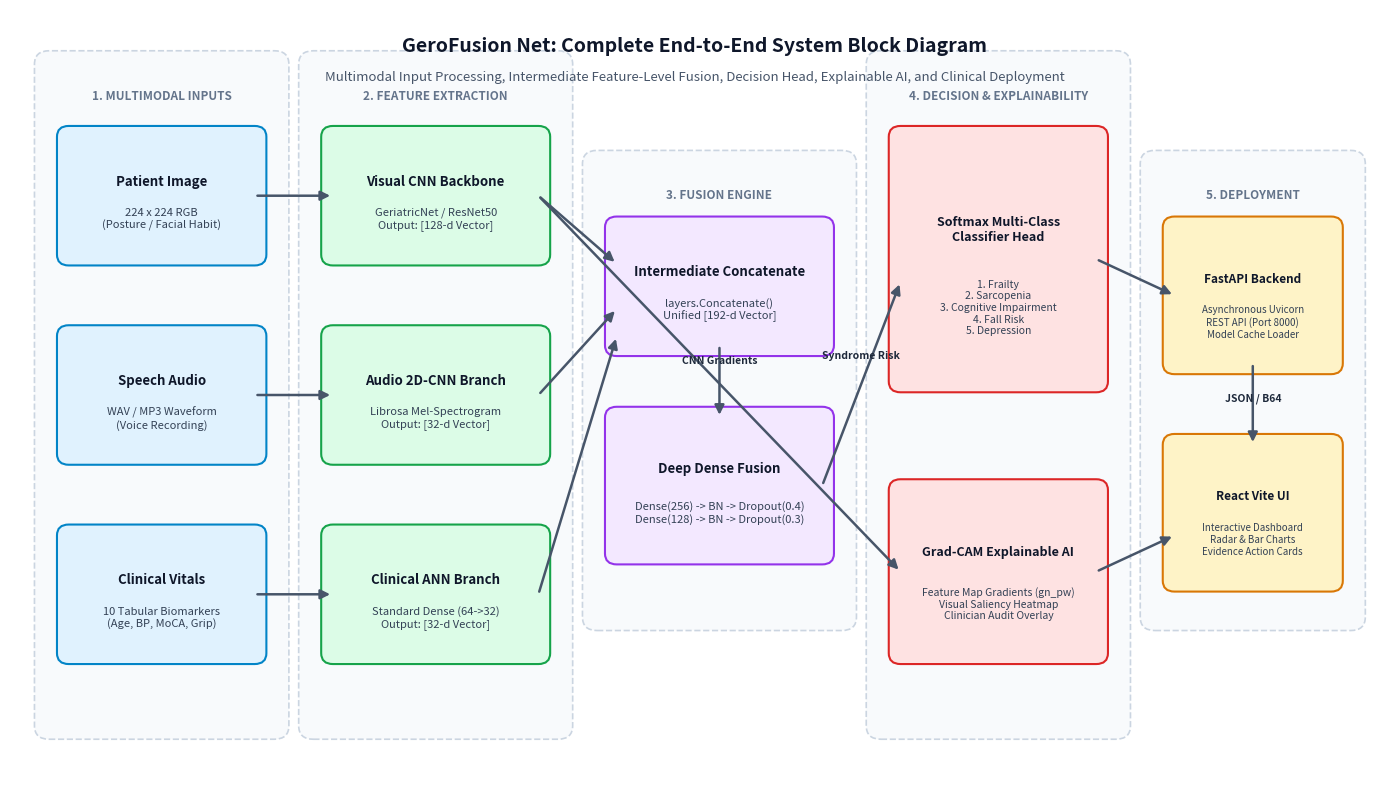

Generate this figure with matplotlib:
import os
import matplotlib.pyplot as plt
import matplotlib.patches as patches

OUT_DIR = "output/report_figures"
os.makedirs(OUT_DIR, exist_ok=True)

# Create high-resolution publication figure
fig, ax = plt.subplots(figsize=(14, 8), dpi=300)
ax.set_xlim(0, 14)
ax.set_ylim(0, 8.5)
ax.axis('off')

# Color Palette (Clean Medical / Engineering Theme)
C_INPUT  = "#e0f2fe" # Light Blue
B_INPUT  = "#0284c7"
C_BRANCH = "#dcfce7" # Light Green
B_BRANCH = "#16a34a"
C_FUSION = "#f3e8ff" # Light Purple
B_FUSION = "#9333ea"
C_OUTPUT = "#fee2e2" # Light Red
B_OUTPUT = "#dc2626"
C_SYSTEM = "#fef3c7" # Light Amber
B_SYSTEM = "#d97706"
ARROW_C  = "#475569"

def draw_box(x, y, w, h, title, subtitle, bg_color, border_color, title_size=9.5, sub_size=8):
    rect = patches.FancyBboxPatch((x, y), w, h, boxstyle="round,pad=0.12",
                                  ec=border_color, fc=bg_color, lw=1.5, zorder=2)
    ax.add_patch(rect)
    ax.text(x + w/2, y + h*0.62, title, ha="center", va="center",
            fontsize=title_size, fontweight="bold", color="#0f172a", zorder=3)
    ax.text(x + w/2, y + h*0.30, subtitle, ha="center", va="center",
            fontsize=sub_size, color="#334155", zorder=3)
    return (x, y, w, h)

def draw_arrow(x1, y1, x2, y2, label=None, label_y_offset=0.25):
    ax.annotate('', xy=(x2, y2), xytext=(x1, y1),
                arrowprops=dict(facecolor=ARROW_C, edgecolor=ARROW_C,
                                arrowstyle="-|>", lw=1.8, mutation_scale=14),
                zorder=4)
    if label:
        ax.text((x1 + x2)/2, (y1 + y2)/2 + label_y_offset, label,
                ha="center", va="bottom", fontsize=7.5, fontweight="bold", color="#1e293b", zorder=5)

# -------------------------------------------------------------
# COLUMN CONTAINERS (SUBGRAPHS)
# -------------------------------------------------------------
containers = [
    (0.4, 0.6, 2.3, 7.3, "1. MULTIMODAL INPUTS", "#f8fafc", "#cbd5e1"),
    (3.1, 0.6, 2.5, 7.3, "2. FEATURE EXTRACTION", "#f8fafc", "#cbd5e1"),
    (6.0, 1.8, 2.5, 5.0, "3. FUSION ENGINE", "#f8fafc", "#cbd5e1"),
    (8.9, 0.6, 2.4, 7.3, "4. DECISION & EXPLAINABILITY", "#f8fafc", "#cbd5e1"),
    (11.7, 1.8, 2.0, 5.0, "5. DEPLOYMENT", "#f8fafc", "#cbd5e1"),
]

for x, y, w, h, label, bg, bd in containers:
    c_rect = patches.FancyBboxPatch((x, y), w, h, boxstyle="round,pad=0.15",
                                   ec=bd, fc=bg, lw=1.2, linestyle="--", zorder=1)
    ax.add_patch(c_rect)
    ax.text(x + w/2, y + h - 0.35, label, ha="center", va="center",
            fontsize=8.5, fontweight="bold", color="#64748b", zorder=2)

# -------------------------------------------------------------
# 1. INPUT BLOCKS
# -------------------------------------------------------------
draw_box(0.6, 5.8, 1.9, 1.3, "Patient Image", "224 x 224 RGB\n(Posture / Facial Habit)", C_INPUT, B_INPUT)
draw_box(0.6, 3.6, 1.9, 1.3, "Speech Audio", "WAV / MP3 Waveform\n(Voice Recording)", C_INPUT, B_INPUT)
draw_box(0.6, 1.4, 1.9, 1.3, "Clinical Vitals", "10 Tabular Biomarkers\n(Age, BP, MoCA, Grip)", C_INPUT, B_INPUT)

# -------------------------------------------------------------
# 2. FEATURE EXTRACTION BLOCKS
# -------------------------------------------------------------
draw_box(3.3, 5.8, 2.1, 1.3, "Visual CNN Backbone", "GeriatricNet / ResNet50\nOutput: [128-d Vector]", C_BRANCH, B_BRANCH)
draw_box(3.3, 3.6, 2.1, 1.3, "Audio 2D-CNN Branch", "Librosa Mel-Spectrogram\nOutput: [32-d Vector]", C_BRANCH, B_BRANCH)
draw_box(3.3, 1.4, 2.1, 1.3, "Clinical ANN Branch", "Standard Dense (64->32)\nOutput: [32-d Vector]", C_BRANCH, B_BRANCH)

# Arrows from Input -> Extraction
draw_arrow(2.5, 6.45, 3.3, 6.45)
draw_arrow(2.5, 4.25, 3.3, 4.25)
draw_arrow(2.5, 2.05, 3.3, 2.05)

# -------------------------------------------------------------
# 3. FUSION BLOCKS
# -------------------------------------------------------------
draw_box(6.2, 4.8, 2.1, 1.3, "Intermediate Concatenate", "layers.Concatenate()\nUnified [192-d Vector]", C_FUSION, B_FUSION)
draw_box(6.2, 2.5, 2.1, 1.5, "Deep Dense Fusion", "Dense(256) -> BN -> Dropout(0.4)\nDense(128) -> BN -> Dropout(0.3)", C_FUSION, B_FUSION)

# Arrows from Extraction -> Fusion Concatenate
draw_arrow(5.4, 6.45, 6.2, 5.7)
draw_arrow(5.4, 4.25, 6.2, 5.2)
draw_arrow(5.4, 2.05, 6.2, 4.9)

# Arrow from Concatenate -> Deep Dense
draw_arrow(7.25, 4.8, 7.25, 4.0)

# -------------------------------------------------------------
# 4. DECISION & EXPLAINABILITY BLOCKS
# -------------------------------------------------------------
draw_box(9.1, 4.4, 2.0, 2.7, "Softmax Multi-Class\nClassifier Head", "1. Frailty\n2. Sarcopenia\n3. Cognitive Impairment\n4. Fall Risk\n5. Depression", C_OUTPUT, B_OUTPUT, title_size=9, sub_size=7.5)
draw_box(9.1, 1.4, 2.0, 1.8, "Grad-CAM Explainable AI", "Feature Map Gradients (gn_pw)\nVisual Saliency Heatmap\nClinician Audit Overlay", C_OUTPUT, B_OUTPUT, title_size=9, sub_size=7.5)

# Arrows from Fusion -> Outputs
draw_arrow(8.3, 3.25, 9.1, 5.5, label="Syndrome Risk")
draw_arrow(5.4, 6.45, 9.1, 2.3, label="CNN Gradients", label_y_offset=0.2)

# -------------------------------------------------------------
# 5. DEPLOYMENT BLOCKS
# -------------------------------------------------------------
draw_box(11.9, 4.6, 1.6, 1.5, "FastAPI Backend", "Asynchronous Uvicorn\nREST API (Port 8000)\nModel Cache Loader", C_SYSTEM, B_SYSTEM, title_size=8.5, sub_size=7)
draw_box(11.9, 2.2, 1.6, 1.5, "React Vite UI", "Interactive Dashboard\nRadar & Bar Charts\nEvidence Action Cards", C_SYSTEM, B_SYSTEM, title_size=8.5, sub_size=7)

# Arrows to Deployment
draw_arrow(11.1, 5.75, 11.9, 5.35)
draw_arrow(11.1, 2.3, 11.9, 2.7)
draw_arrow(12.7, 4.6, 12.7, 3.7, label="JSON / B64", label_y_offset=0.0)

# Overall Diagram Header
ax.text(7.0, 8.1, "GeroFusion Net: Complete End-to-End System Block Diagram",
        ha="center", va="center", fontsize=14, fontweight="bold", color="#0f172a")
ax.text(7.0, 7.75, "Multimodal Input Processing, Intermediate Feature-Level Fusion, Decision Head, Explainable AI, and Clinical Deployment",
        ha="center", va="center", fontsize=9.5, color="#475569")

plt.tight_layout()
out_file = os.path.join(OUT_DIR, "Figure_Slide_6_Block_Diagram_Entire_Project.png")
fig.savefig(out_file, bbox_inches='tight')
plt.close(fig)
print(f"Block Diagram successfully generated: {out_file}")
